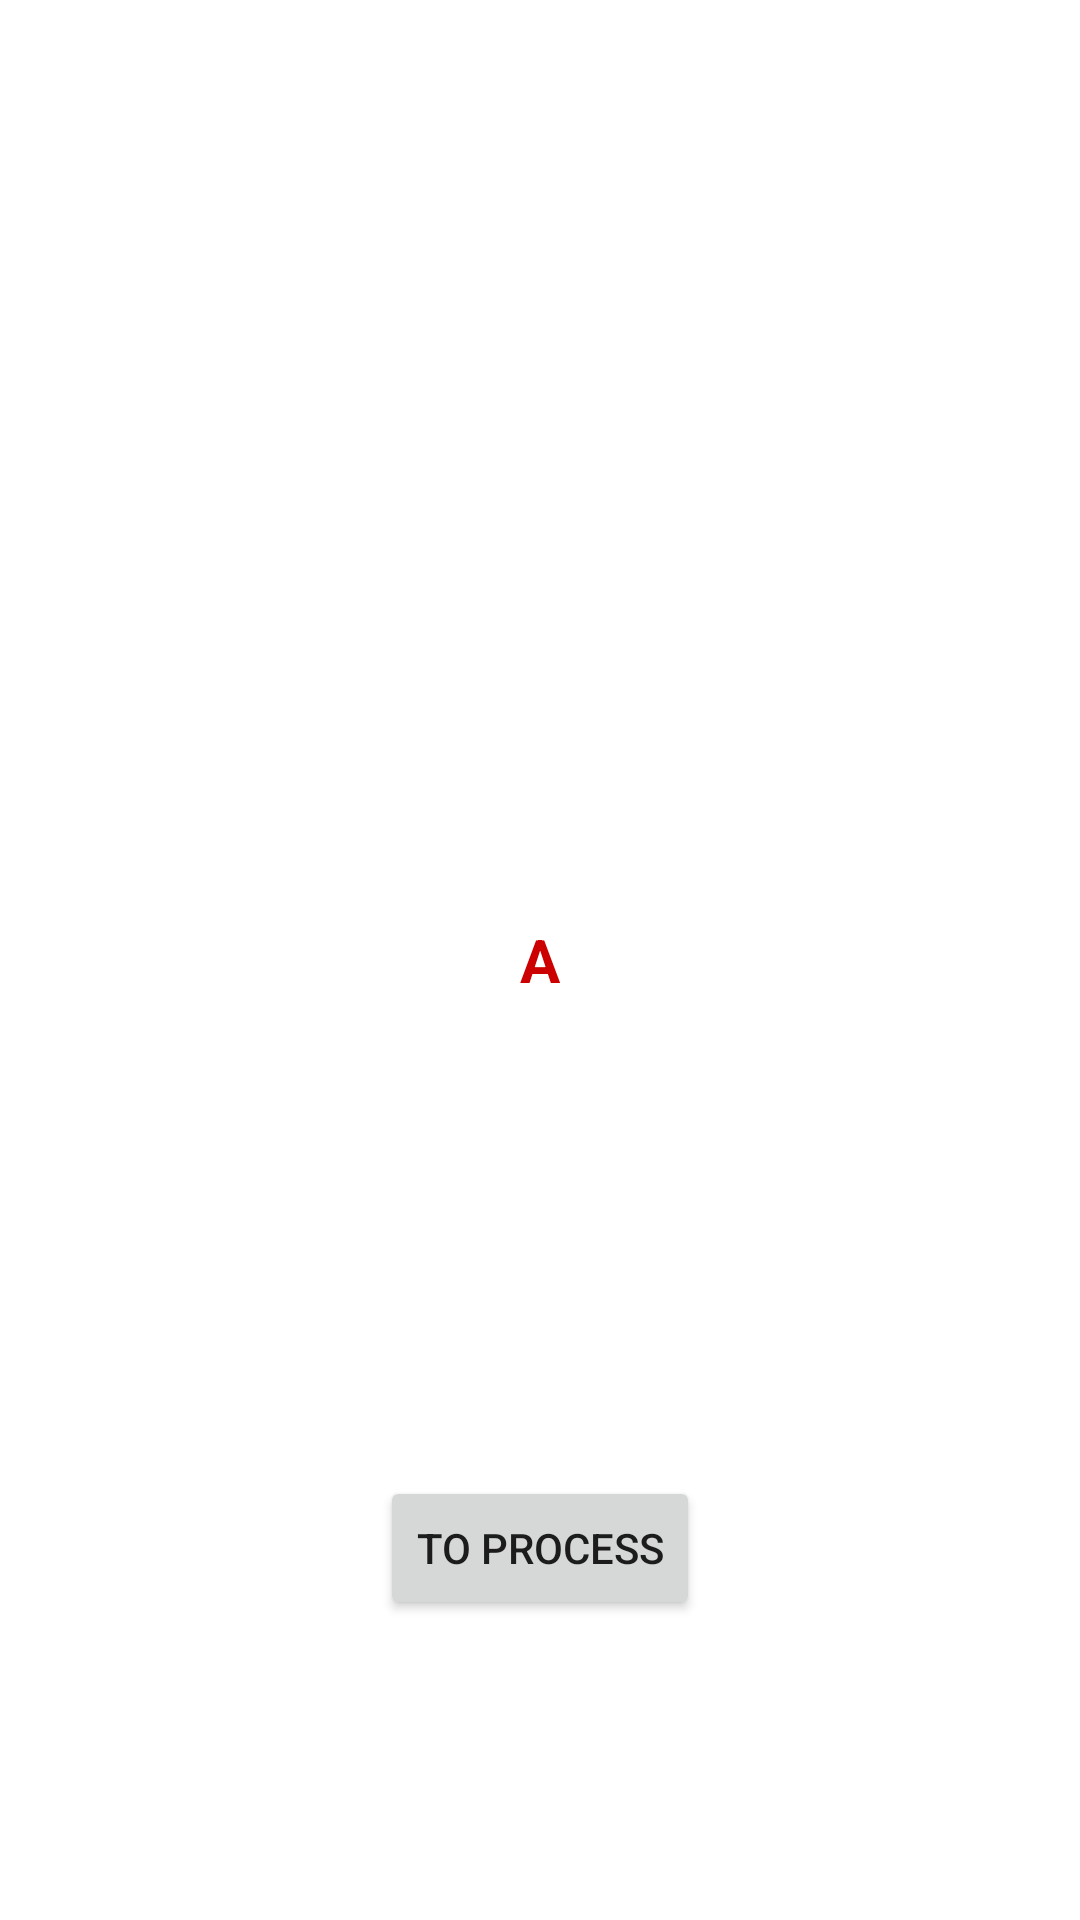

Here is an Android app screen rendered from its layout file. Give the layout XML and the strings, colors and styles it references.
<!-- AndroidManifest.xml: application theme Theme.AnMVI -->
<!-- res/layout/fragment_a.xml -->
<?xml version="1.0" encoding="utf-8"?>
<RelativeLayout xmlns:android="http://schemas.android.com/apk/res/android"
    xmlns:tools="http://schemas.android.com/tools"
    android:layout_width="match_parent"
    android:layout_height="match_parent"
    tools:context=".nav.ui.AFragment">

    <TextView
        android:layout_width="wrap_content"
        android:layout_height="wrap_content"
        android:layout_centerInParent="true"
        android:layout_gravity="center"
        android:text="A"
        android:textColor="@android:color/holo_red_dark"
        android:textSize="20sp"
        android:textStyle="bold" />

    <Button
        android:id="@+id/bt_to_process"
        android:layout_width="wrap_content"
        android:layout_height="wrap_content"
        android:layout_alignParentBottom="true"
        android:layout_centerHorizontal="true"
        android:layout_gravity="center_horizontal"
        android:layout_marginBottom="100dp"
        android:text="To Process" />
</RelativeLayout>
<!-- resources referenced by this layout -->
<resources>
  <style name="Theme.AnMVI" parent="Theme.MaterialComponents.DayNight.DarkActionBar">
          
          <item name="colorPrimary">@color/purple_500</item>
          <item name="colorPrimaryVariant">@color/purple_700</item>
          <item name="colorOnPrimary">@color/white</item>
          
          <item name="colorSecondary">@color/teal_200</item>
          <item name="colorSecondaryVariant">@color/teal_700</item>
          <item name="colorOnSecondary">@color/black</item>
          
          <item name="android:statusBarColor">?attr/colorPrimaryVariant</item>
          
      </style>
  <!-- not gathered from this repository: default colours our renderer supplied (Android Studio template values) -->
  <color name="purple_500">#FF6200EE</color>
  <color name="purple_700">#FF3700B3</color>
  <color name="teal_200">#FF03DAC5</color>
  <color name="teal_700">#FF018786</color>
  <color name="black">#FF000000</color>
  <color name="white">#FFFFFFFF</color>
</resources>
